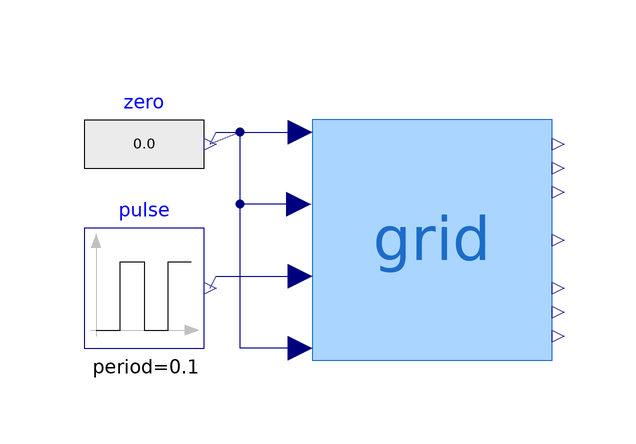

The Modelica model whose source follows is shown above as a component diagram (icons at their Placement, wires along their Line points).

model testGridIOasBlock "Test the gridIO model"
  extends Modelica.Icons.Example;
  gridIO grid annotation (Placement(transformation(extent={{-20,-20},{20,20}})));
  Modelica.Blocks.Sources.Pulse    pulse(
    amplitude=0.01,
    width=50,
    period=0.1,
    nperiod=1,
    startTime=5)
    annotation (Placement(transformation(extent={{-58,-18},{-38,2}})));
  Modelica.Blocks.Sources.RealExpression zero
    annotation (Placement(transformation(extent={{-58,6},{-38,26}})));
equation
  connect(pulse.y, grid.uPload)
    annotation (Line(points={{-37,-8},{-36,-6},{-22,-6}}, color={0,0,127}));
  connect(zero.y, grid.uPSS)
    annotation (Line(points={{-37,16},{-36,18},{-22,18}}, color={0,0,127}));
  connect(grid.uPm, zero.y) annotation (Line(points={{-22.2,6},{-32,6},{-32,18},
          {-37,16}}, color={0,0,127}));
  connect(grid.uvs, zero.y) annotation (Line(points={{-22,-18},{-32,-18},{-32,
          18},{-37,16}}, color={0,0,127}));
  annotation (experiment(StopTime=10, __Dymola_Algorithm="Dassl"));
end testGridIOasBlock;